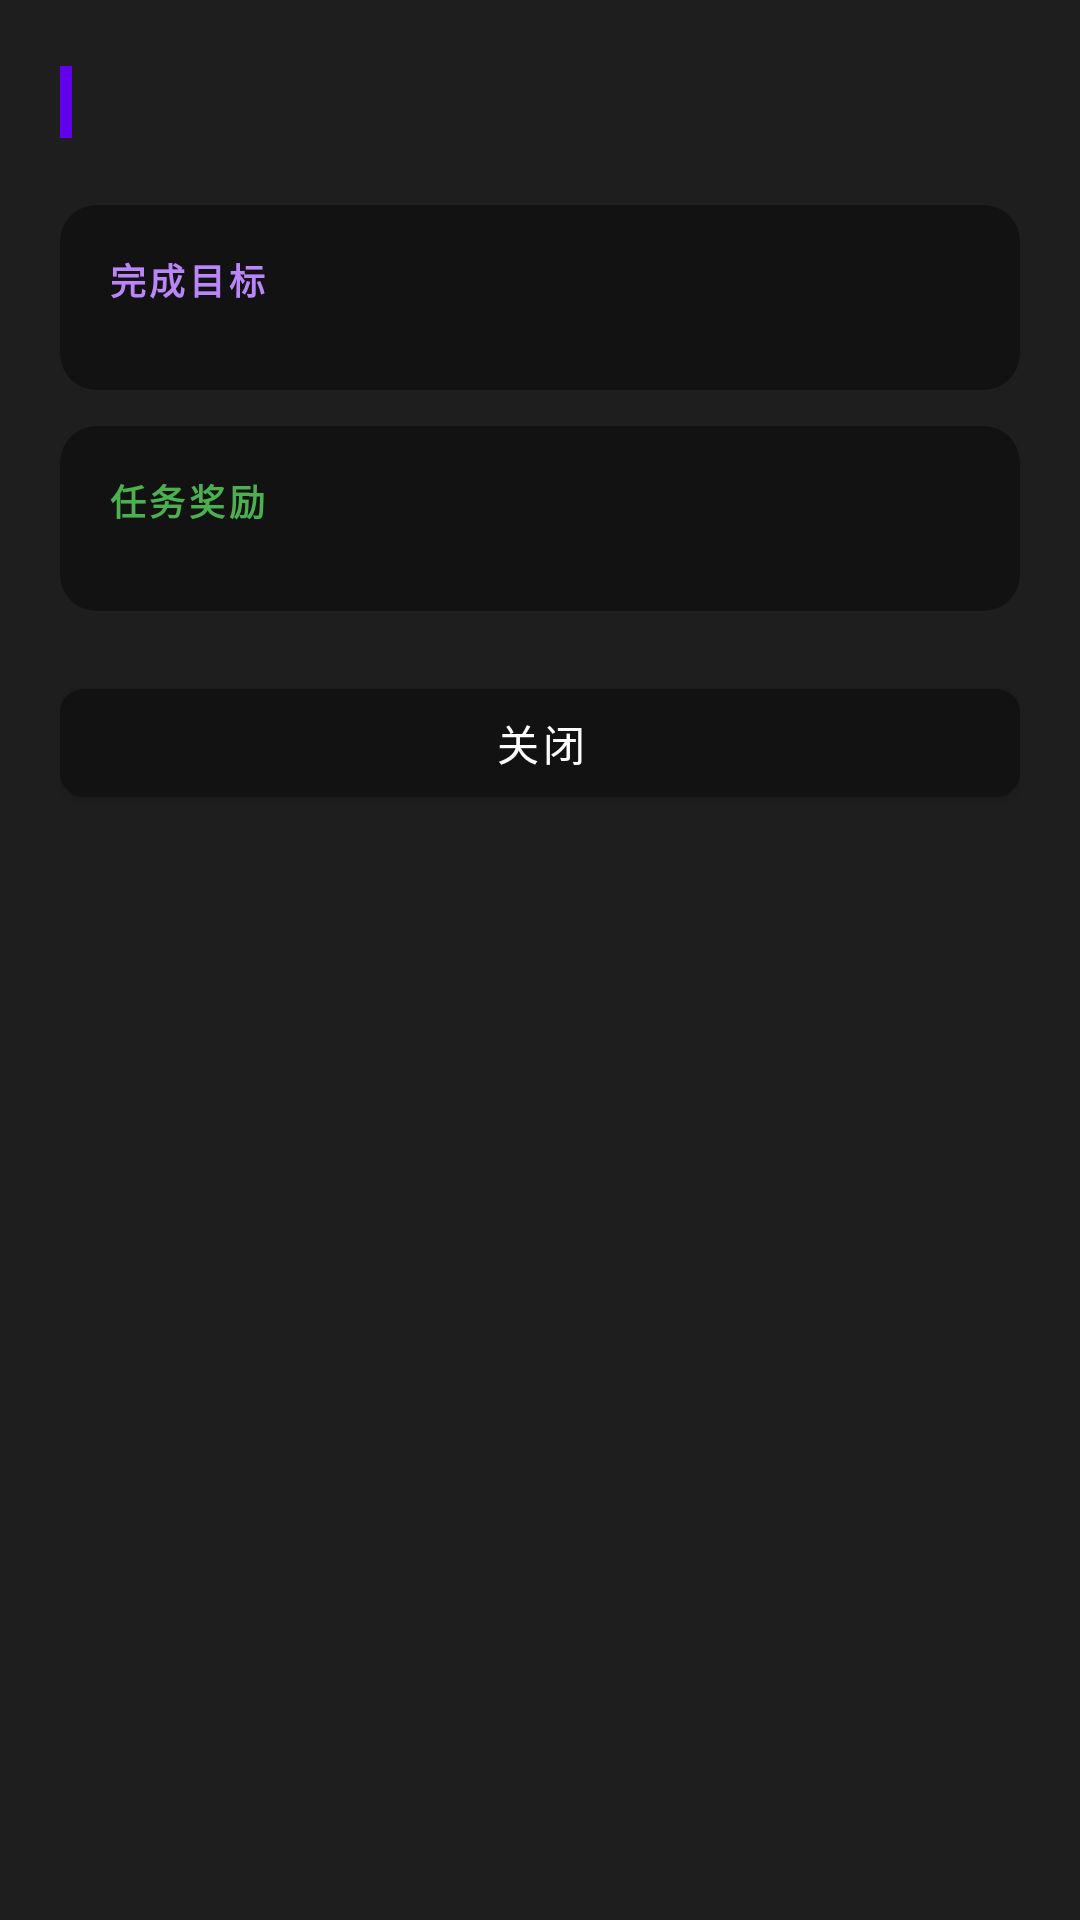

The Android layout XML behind this screen, and the referenced resources:
<!-- AndroidManifest.xml: application theme Theme.LifeGame -->
<!-- res/layout/dialog_quest_detail.xml -->
<?xml version="1.0" encoding="utf-8"?>
<androidx.core.widget.NestedScrollView xmlns:android="http://schemas.android.com/apk/res/android"
    xmlns:app="http://schemas.android.com/apk/res-auto"
    xmlns:tools="http://schemas.android.com/tools"
    android:layout_width="match_parent"
    android:layout_height="wrap_content"
    android:background="@color/card_dark">

    <LinearLayout
        android:layout_width="match_parent"
        android:layout_height="wrap_content"
        android:orientation="vertical"
        android:padding="20dp">

        
        <LinearLayout
            android:layout_width="match_parent"
            android:layout_height="wrap_content"
            android:gravity="center_vertical"
            android:orientation="horizontal"
            android:layout_marginBottom="20dp">

            <View
                android:layout_width="4dp"
                android:layout_height="24dp"
                android:background="@color/purple_500" />

            <TextView
                android:id="@+id/tv_quest_name"
                android:layout_width="0dp"
                android:layout_height="wrap_content"
                android:layout_marginStart="12dp"
                android:layout_weight="1"
                android:textColor="@color/text_primary"
                android:textSize="20sp"
                android:textStyle="bold"
                android:maxLines="2"
                android:ellipsize="end"
                tools:text="跑步达人" />

            <TextView
                android:id="@+id/tv_quest_type"
                android:layout_width="wrap_content"
                android:layout_height="wrap_content"
                android:layout_marginStart="12dp"
                android:background="@drawable/bg_quest_type_tag"
                android:paddingHorizontal="12dp"
                android:paddingVertical="6dp"
                android:textColor="@color/text_primary"
                android:textSize="12sp"
                tools:text="日常" />
        </LinearLayout>

        
        <com.google.android.material.card.MaterialCardView
            android:layout_width="match_parent"
            android:layout_height="wrap_content"
            app:cardBackgroundColor="@color/background_dark"
            app:cardCornerRadius="12dp"
            app:cardElevation="0dp"
            app:strokeWidth="0dp">

            <LinearLayout
                android:layout_width="match_parent"
                android:layout_height="wrap_content"
                android:orientation="vertical"
                android:padding="16dp">

                <TextView
                    android:layout_width="wrap_content"
                    android:layout_height="wrap_content"
                    android:text="完成目标"
                    android:textColor="@color/purple_200"
                    android:textSize="12sp"
                    android:textStyle="bold"
                    android:letterSpacing="0.1" />

                <LinearLayout
                    android:id="@+id/ll_goals_container"
                    android:layout_width="match_parent"
                    android:layout_height="wrap_content"
                    android:layout_marginTop="12dp"
                    android:orientation="vertical" />

            </LinearLayout>
        </com.google.android.material.card.MaterialCardView>

        
        <com.google.android.material.card.MaterialCardView
            android:layout_width="match_parent"
            android:layout_height="wrap_content"
            android:layout_marginTop="12dp"
            app:cardBackgroundColor="@color/background_dark"
            app:cardCornerRadius="12dp"
            app:cardElevation="0dp"
            app:strokeWidth="0dp">

            <LinearLayout
                android:layout_width="match_parent"
                android:layout_height="wrap_content"
                android:orientation="vertical"
                android:padding="16dp">

                <TextView
                    android:layout_width="wrap_content"
                    android:layout_height="wrap_content"
                    android:text="任务奖励"
                    android:textColor="@color/attribute_positive"
                    android:textSize="12sp"
                    android:textStyle="bold"
                    android:letterSpacing="0.1" />

                <LinearLayout
                    android:id="@+id/ll_rewards_container"
                    android:layout_width="match_parent"
                    android:layout_height="wrap_content"
                    android:layout_marginTop="12dp"
                    android:orientation="vertical" />

            </LinearLayout>
        </com.google.android.material.card.MaterialCardView>

        
        <com.google.android.material.card.MaterialCardView
            android:id="@+id/section_punishments"
            android:layout_width="match_parent"
            android:layout_height="wrap_content"
            android:layout_marginTop="12dp"
            android:visibility="gone"
            app:cardBackgroundColor="@color/background_dark"
            app:cardCornerRadius="12dp"
            app:cardElevation="0dp"
            app:strokeWidth="0dp"
            tools:visibility="visible">

            <LinearLayout
                android:layout_width="match_parent"
                android:layout_height="wrap_content"
                android:orientation="vertical"
                android:padding="16dp">

                <TextView
                    android:layout_width="wrap_content"
                    android:layout_height="wrap_content"
                    android:text="任务惩罚"
                    android:textColor="@color/attribute_negative"
                    android:textSize="12sp"
                    android:textStyle="bold"
                    android:letterSpacing="0.1" />

                <LinearLayout
                    android:id="@+id/ll_punishments_container"
                    android:layout_width="match_parent"
                    android:layout_height="wrap_content"
                    android:layout_marginTop="12dp"
                    android:orientation="vertical" />

            </LinearLayout>
        </com.google.android.material.card.MaterialCardView>

        
        <com.google.android.material.button.MaterialButton
            android:id="@+id/btn_close"
            android:layout_width="match_parent"
            android:layout_height="48dp"
            android:layout_marginTop="20dp"
            android:text="关闭"
            android:textColor="@color/text_primary"
            android:textSize="14sp"
            app:cornerRadius="8dp"
            app:backgroundTint="@color/background_dark"
            app:strokeWidth="0dp"
            style="@style/Widget.MaterialComponents.Button" />

    </LinearLayout>
</androidx.core.widget.NestedScrollView>
<!-- resources referenced by this layout -->
<resources>
  <color name="attribute_negative">#F44336</color>
  <color name="attribute_positive">#4CAF50</color>
  <color name="background_dark">#121212</color>
  <color name="card_dark">#1E1E1E</color>
  <color name="purple_200">#FFBB86FC</color>
  <color name="purple_500">#FF6200EE</color>
  <color name="text_primary">#FFFFFF</color>
  <style name="Theme.LifeGame" parent="Theme.MaterialComponents.DayNight.NoActionBar">
          <item name="colorPrimary">@color/purple_500</item>
          <item name="colorPrimaryVariant">@color/purple_700</item>
          <item name="colorOnPrimary">@color/white</item>
          <item name="colorSecondary">@color/teal_200</item>
          <item name="colorSecondaryVariant">@color/teal_700</item>
          <item name="colorOnSecondary">@color/black</item>
      </style>
  <color name="purple_700">#FF3700B3</color>
  <color name="white">#FFFFFFFF</color>
  <color name="teal_200">#FF03DAC5</color>
  <color name="teal_700">#FF018786</color>
  <color name="black">#FF000000</color>
</resources>
